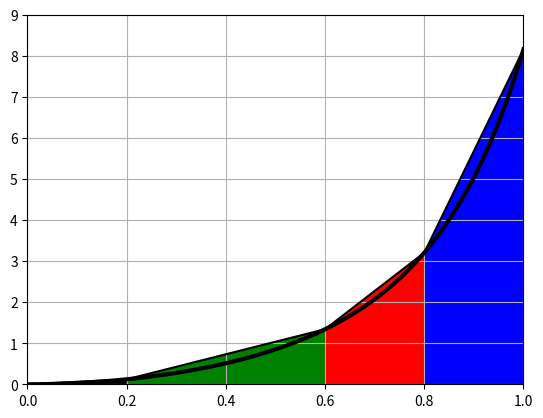

This figure's Python source:
import numpy as np
import matplotlib.pyplot as plt

def v(t):
    return 3*t**2*np.exp(t**3)

t = np.linspace(0,1,num=1000)
tt = np.array([0, 0.2, 0.6, 0.8, 1])

panel1 = np.linspace(0,0.2,num=2)
panel2 = np.linspace(0.2,0.6,num=2)
panel3 = np.linspace(0.6,0.8,num=2)
panel4 = np.linspace(0.8,1.0,num=2)

plt.plot(t,v(t),color='k',linewidth=3)
plt.plot(tt,v(tt),color='k')

plt.fill_between(panel1,v(panel1),color='k')
plt.fill_between(panel2,v(panel2),color='g')
plt.fill_between(panel3,v(panel3),color='r')
plt.fill_between(panel4,v(panel4),color='b')

plt.axis([0, 1, 0, 9])
plt.grid()
plt.show()